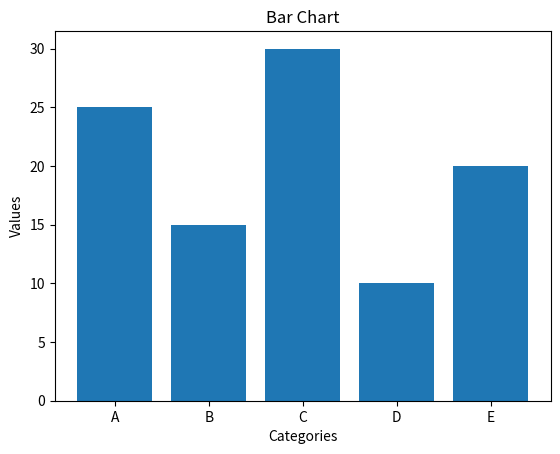
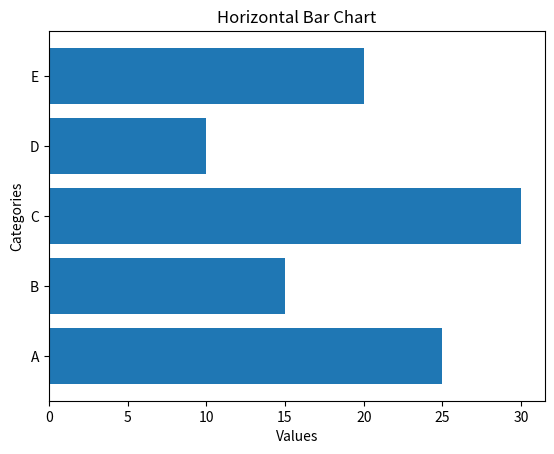
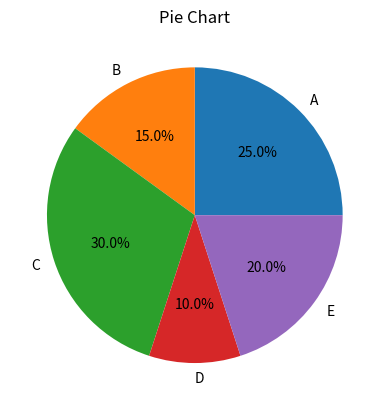

Reproduce these figures in Python, in order.

import numpy as np
import matplotlib.pyplot as plt

# Sample data using NumPy ndarray
data = np.array([25, 15, 30, 10, 20])
labels = np.array(["A", "B", "C", "D", "E"])

# 1. Bar Chart
plt.figure()
plt.bar(labels, data)
plt.title("Bar Chart")
plt.xlabel("Categories")
plt.ylabel("Values")
plt.show()

# 2. Horizontal Bar Chart
plt.figure()
plt.barh(labels, data)
plt.title("Horizontal Bar Chart")
plt.xlabel("Values")
plt.ylabel("Categories")
plt.show()

# 3. Pie Chart
plt.figure()
plt.pie(data, labels=labels, autopct='%1.1f%%')
plt.title("Pie Chart")
plt.show()
